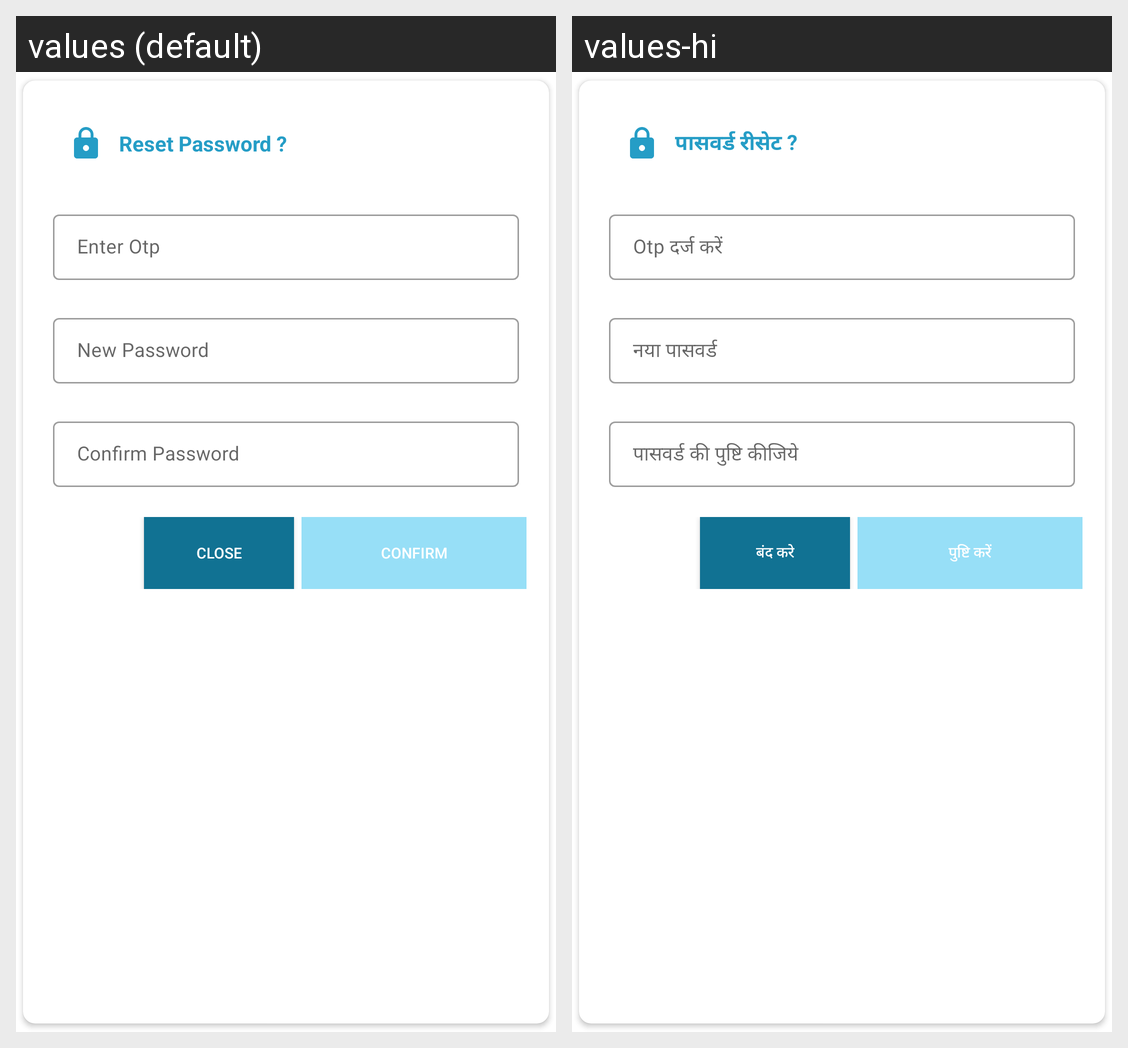

Strings drawn on this Android screen and how each of the app's shown locales translates them:
Android screen res/layout/alert_dialog_folder_lock_reset_password.xml rendered under 2 locales, left to right: values (default), values-hi. Device: Nexus 5 (rendered at 1080×1920; each locale shown at half size, 540×960, under a caption strip naming it); theme AppTheme.
Strings drawn on this screen, with the default value and each locale's value (text and hints the layout hard-codes, and strings that could not be matched under every locale, appear in the picture but are not listed):

reset_password
  values: Reset Password ?
  values-hi: पासवर्ड रीसेट ?

enter_otp
  values: Enter Otp
  values-hi: Otp दर्ज करें

new_password
  values: New Password
  values-hi: नया पासवर्ड

confirm_password
  values: Confirm Password
  values-hi: पासवर्ड की पुष्टि कीजिये

close
  values: close
  values-hi: बंद करे

confirm
  values: Confirm
  values-hi: पुष्टि करें
